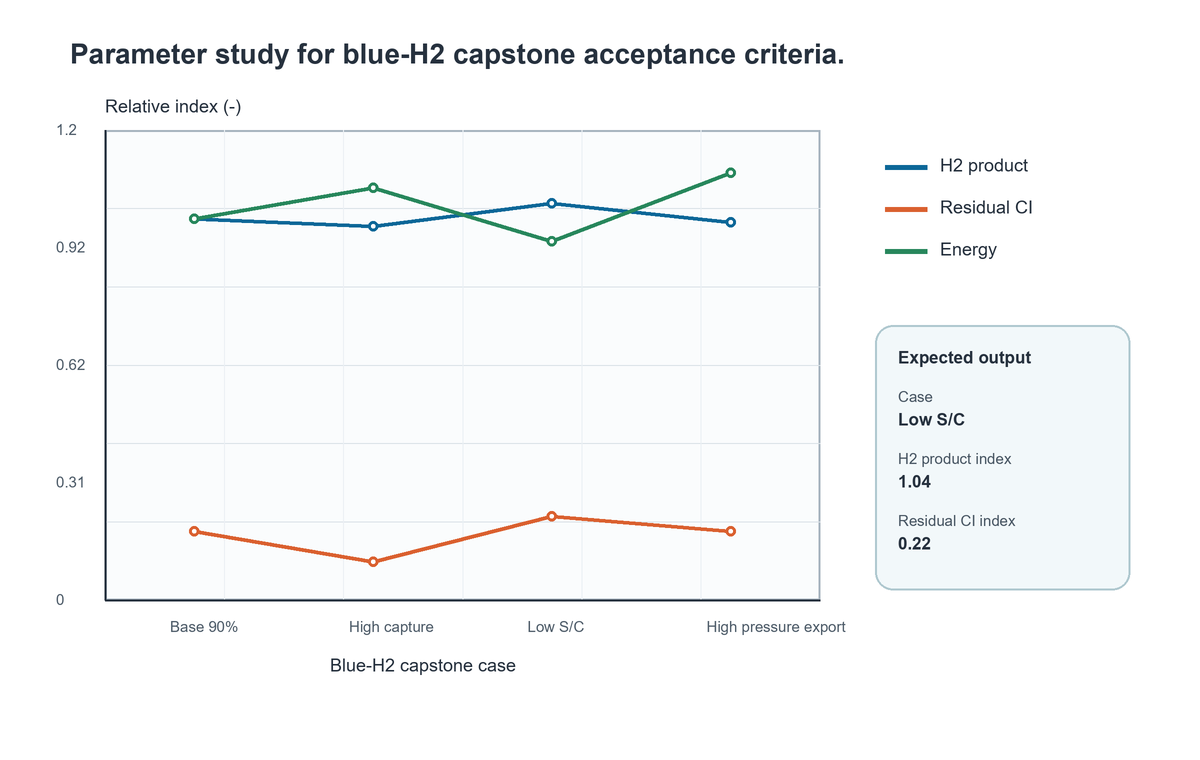

The data file committed next to this chart (first rows):
Case, H2 product index, Residual CI index, Total energy index
Base 90%, 1.0, 0.18, 1.0
High capture, 0.98, 0.1, 1.08
Low S/C, 1.04, 0.22, 0.94
High pressure export, 0.99, 0.18, 1.12
